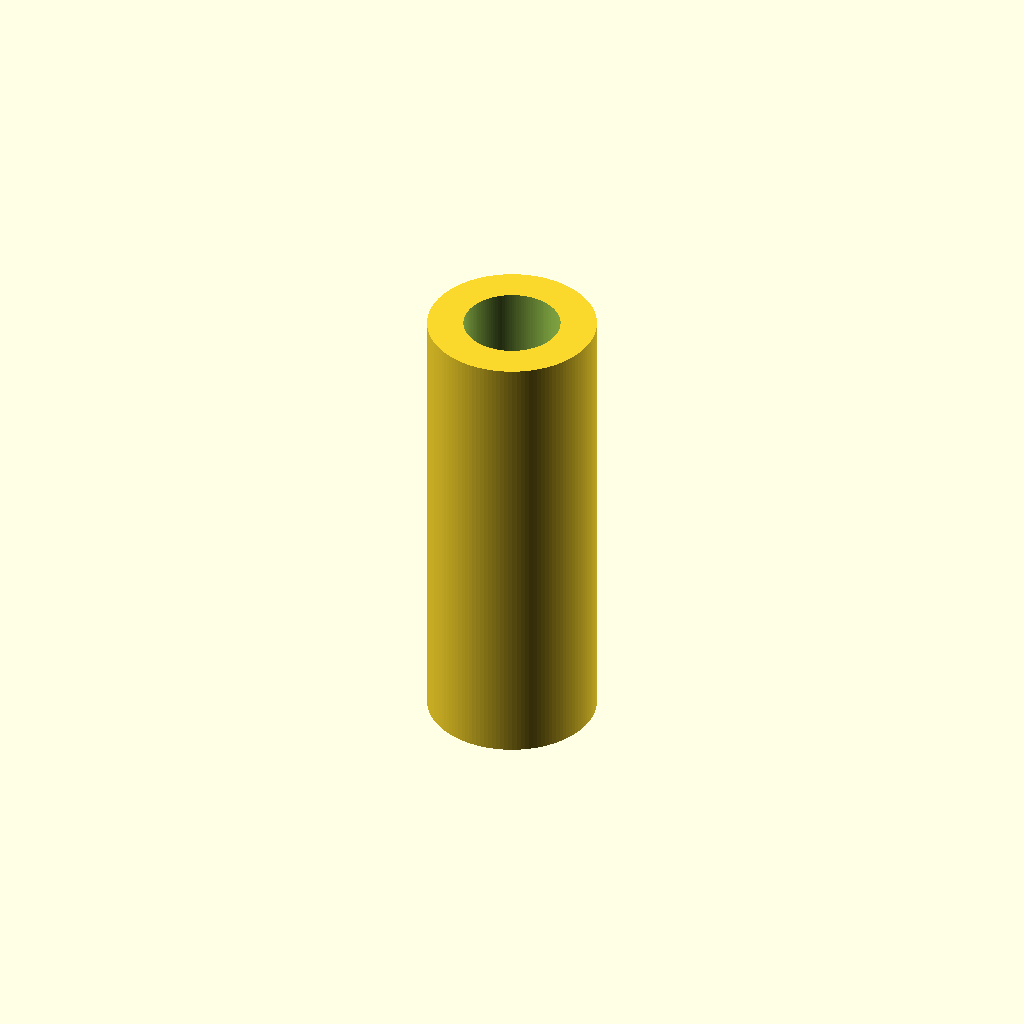
Cell 1: the model at its default parameters.
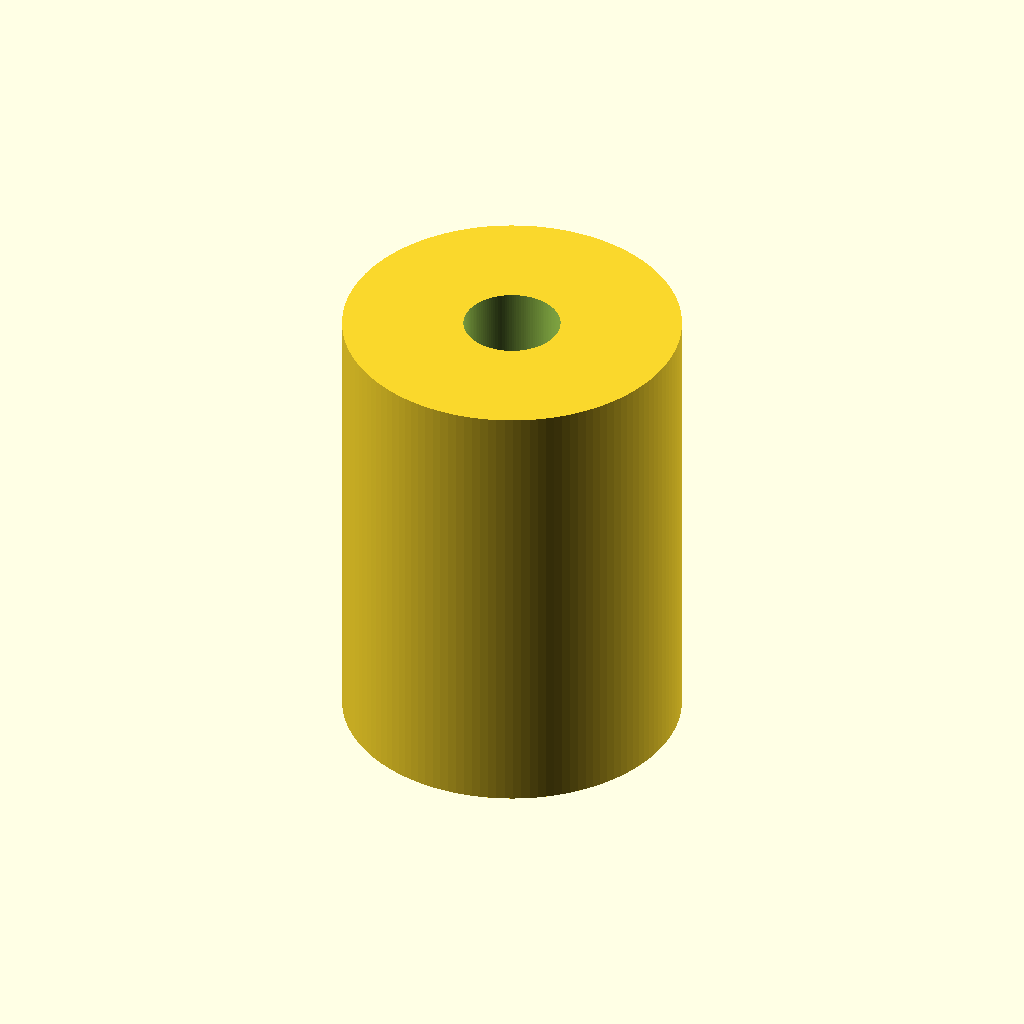
Cell 2: the same model with outer_diameter_mm = 42.
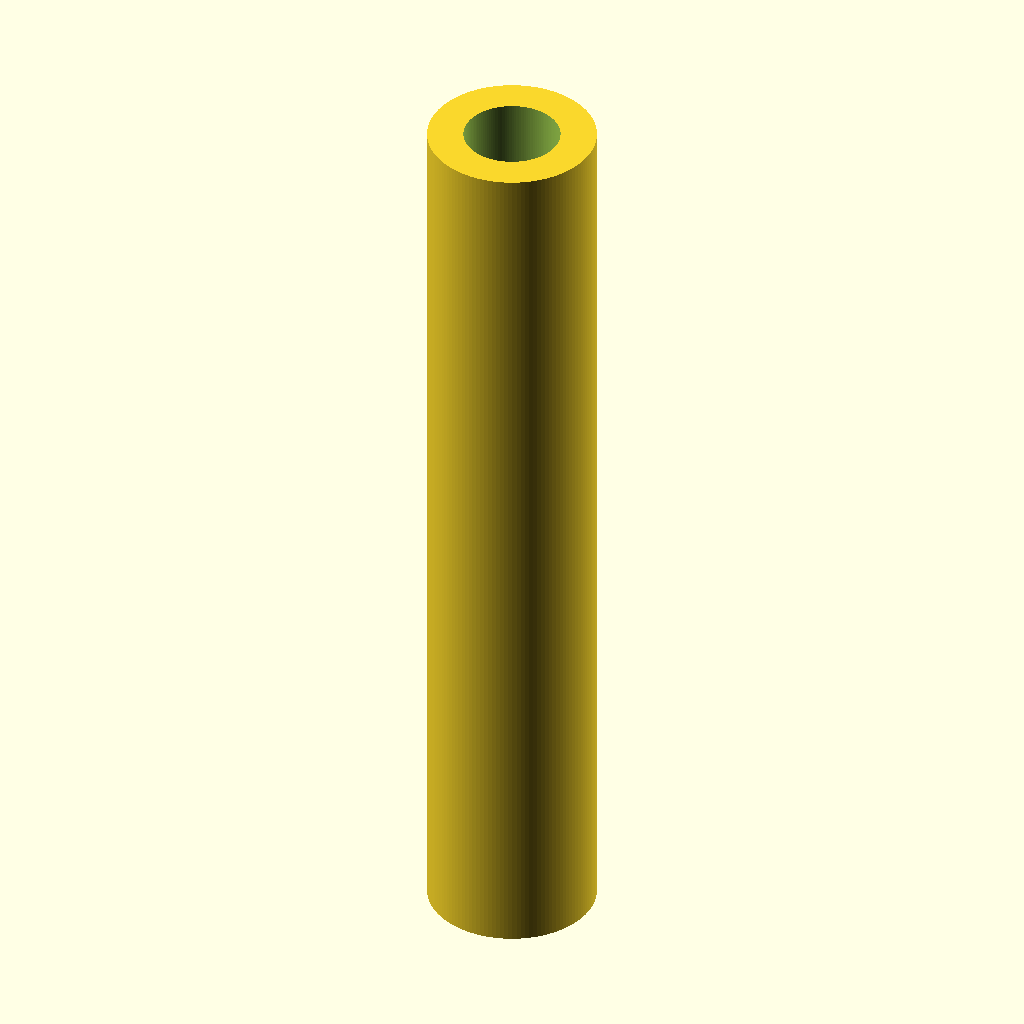
Cell 3: length_mm = 114 (everything else at default).
One fixed orthographic camera (rotation 55°, 0°, 25°; colour scheme Cornfield) for every cell.
The OpenSCAD source (results/nopscadlib/craft/scad/linear_bearing__LM12LUU.scad):
// Long linear bearing (simple hollow cylinder)
// Target: 12.0mm bore, 21.0mm outer diameter, 57.0mm length

bore_diameter_mm  = 12.0;
outer_diameter_mm = 21.0;
length_mm         = 57.0;

overlap_mm = 0.5; // ensures clean through-bore cut

$fn = 128;

module linear_bearing_simple() {
    difference() {
        // Outer body
        cylinder(h=length_mm, r=outer_diameter_mm/2, center=true);

        // Through-bore
        cylinder(h=length_mm + 2*overlap_mm, r=bore_diameter_mm/2, center=true);
    }
}

linear_bearing_simple();
Parameter table extracted from the source (name, type, default, range or options):
bore_diameter_mm: number, default 12
outer_diameter_mm: number, default 21
length_mm: number, default 57
overlap_mm: number, default 0.5
